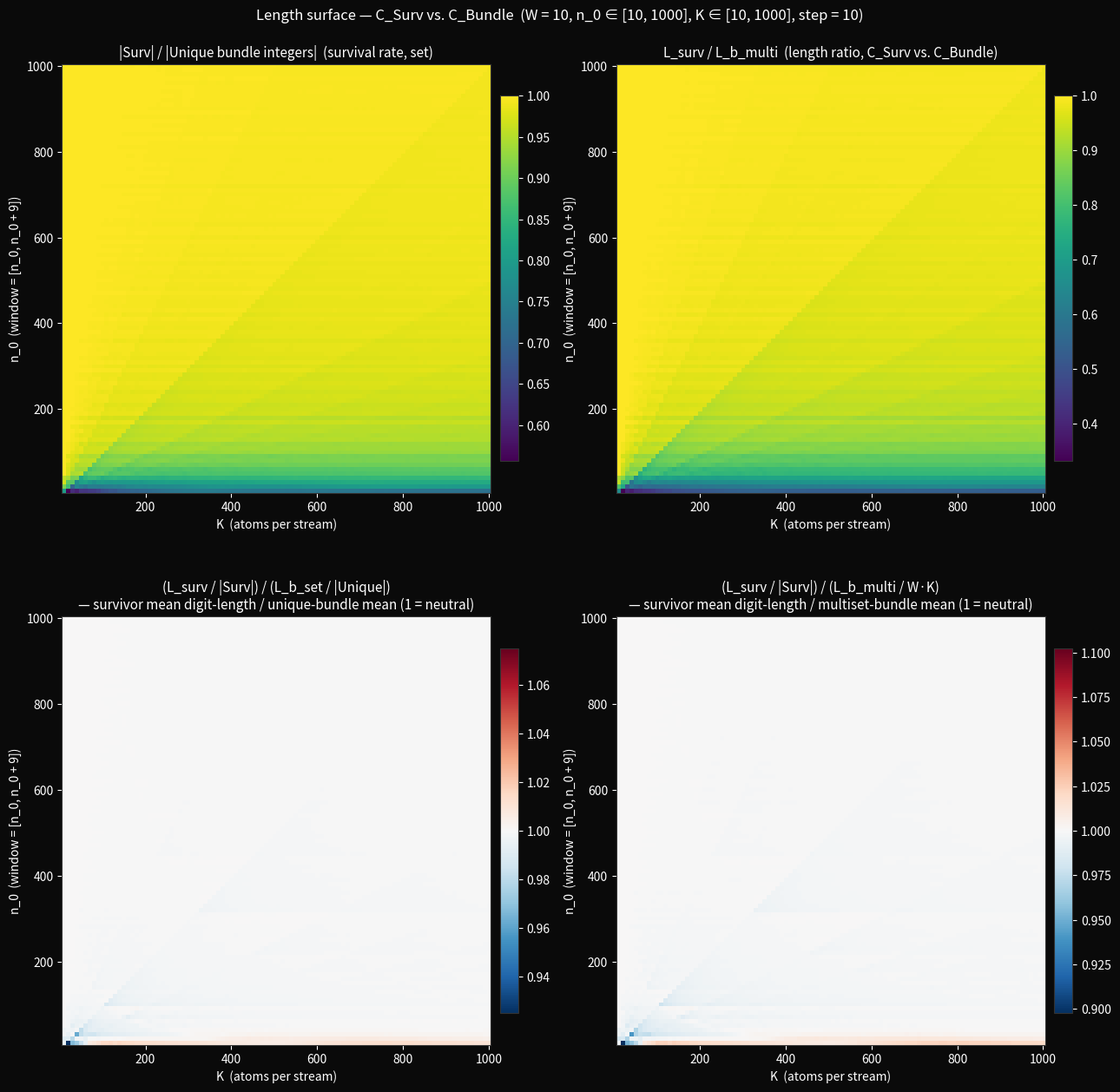

This figure's Python source:
"""
Length surface — does the survivor filter preserve mean digit-length?

Re-runs the l1_grid sweep but records survivor count, unique bundle
count, total survivor digit-length, total bundle digit-length per
cell. Tests whether the magnitude-level "tracking" claim about
C_Surv-as-optimizer extends one rung past L1 deviation: are survivor
integers, on average, the same digit-length as the bundle's?

Two views:

  multiset basis  — bundle is the W*K multiset of stream atoms (with
                    duplicates from cross-stream collisions). This is
                    the C_Bundle real number's actual atom sequence.
                    Mean digit length = L_b_multi / (W*K).

  set basis       — bundle is the deduplicated set of unique integers
                    appearing in the streams. Survivors live inside
                    this set. Mean digit length = L_b_set / n_unique.

Caches l1_grid_lengths.npz with arrays:
  N_UNIQUE   - unique bundle integer count
  N_SURV     - survivor count
  L_B_MULTI  - total digit length of bundle (multiset, length of C_Bundle)
  L_B_SET    - total digit length of bundle (set of unique integers)
  L_SURV     - total digit length of survivors (= length of C_Surv)
"""

import sys
sys.path.insert(0, '../../../../core')
sys.path.insert(0, '.')

import time
import numpy as np
import matplotlib.pyplot as plt
from matplotlib.colors import TwoSlopeNorm

W = 10
N0_VALUES = np.arange(10, 1001, 10)
K_VALUES = np.arange(10, 1001, 10)


def n_primes_vec(n, k):
    blocks = (k + n - 2) // (n - 1)
    m = np.arange(1, blocks * n + 1, dtype=np.int64)
    m_valid = m[m % n != 0]
    return (n * m_valid[:k]).astype(np.int64)


def cell_stats(n0, k, w=W):
    n1 = n0 + w - 1
    parts = [n_primes_vec(n, k) for n in range(n0, n1 + 1)]
    m_arr = np.concatenate(parts)

    dlen_arr = np.floor(np.log10(m_arr)).astype(np.int64) + 1
    L_b_multi = int(dlen_arr.sum())

    unique_vals, counts = np.unique(m_arr, return_counts=True)
    n_unique = unique_vals.size
    dlen_unique = np.floor(np.log10(unique_vals)).astype(np.int64) + 1
    L_b_set = int(dlen_unique.sum())

    surv_mask = (counts == 1)
    n_surv = int(surv_mask.sum())
    L_s = int(dlen_unique[surv_mask].sum())

    return n_unique, n_surv, L_b_multi, L_b_set, L_s


# Sanity check at the Two Tongues panel before sweeping the grid.
print("Sanity check at [2, 10], k=400 (W=9):")
nu, ns, lbm, lbs, ls = cell_stats(2, 400, w=9)
print(f"  n_unique={nu}  n_surv={ns}  L_b_multi={lbm}  "
      f"L_b_set={lbs}  L_surv={ls}")
print(f"  expected: n_surv=1338, L_b_multi=12874, L_surv=4894")
print()

print(f"Computing length grid: {len(N0_VALUES)} x {len(K_VALUES)} "
      f"cells, W={W}...")

t0 = time.time()
N_U = np.zeros((len(N0_VALUES), len(K_VALUES)), dtype=np.int64)
N_S = np.zeros_like(N_U)
L_BM = np.zeros_like(N_U)
L_BS = np.zeros_like(N_U)
L_S = np.zeros_like(N_U)

for i, n0 in enumerate(N0_VALUES):
    for j, k in enumerate(K_VALUES):
        nu, ns, lbm, lbs, ls = cell_stats(int(n0), int(k))
        N_U[i, j] = nu
        N_S[i, j] = ns
        L_BM[i, j] = lbm
        L_BS[i, j] = lbs
        L_S[i, j] = ls
    if (i + 1) % 10 == 0 or i == 0:
        print(f"  rows done: {i + 1}/{len(N0_VALUES)} "
              f"(t={time.time() - t0:.1f}s)")

print(f"Total compute: {time.time() - t0:.1f}s")

np.savez('l1_grid_lengths.npz',
         N_UNIQUE=N_U, N_SURV=N_S,
         L_B_MULTI=L_BM, L_B_SET=L_BS, L_SURV=L_S,
         N0_VALUES=N0_VALUES, K_VALUES=K_VALUES, W=W)
print("-> l1_grid_lengths.npz")

# Derived ratios.
n_multi = float(W) * K_VALUES[None, :]  # W*K, broadcast over n_0 axis
mean_dlen_b_multi = L_BM / n_multi              # digit length per atom slot
mean_dlen_b_set = L_BS / N_U                    # per unique bundle integer
mean_dlen_s = L_S / N_S                         # per survivor

set_ratio = mean_dlen_s / mean_dlen_b_set       # 1 ⇒ filter neutral on dlen
multi_ratio = mean_dlen_s / mean_dlen_b_multi   # 1 ⇒ C_Surv ~ C_Bundle dlen

surv_share_unique = N_S / N_U                   # of unique integers
length_share = L_S / L_BM                       # of C_Bundle digit positions

print()
print(f"survivor-share-of-unique   range: "
      f"[{surv_share_unique.min():.4f}, {surv_share_unique.max():.4f}], "
      f"median {np.median(surv_share_unique):.4f}")
print(f"L_surv / L_b_multi         range: "
      f"[{length_share.min():.4f}, {length_share.max():.4f}], "
      f"median {np.median(length_share):.4f}")
print(f"mean-dlen ratio (set)      range: "
      f"[{set_ratio.min():.4f}, {set_ratio.max():.4f}], "
      f"median {np.median(set_ratio):.4f}")
print(f"mean-dlen ratio (multiset) range: "
      f"[{multi_ratio.min():.4f}, {multi_ratio.max():.4f}], "
      f"median {np.median(multi_ratio):.4f}")

# --- Plot: 2x2 grid ---
fig, axes = plt.subplots(2, 2, figsize=(13, 13))
fig.patch.set_facecolor('#0a0a0a')

step_x = K_VALUES[1] - K_VALUES[0]
step_y = N0_VALUES[1] - N0_VALUES[0]
extent = (K_VALUES[0] - step_x / 2, K_VALUES[-1] + step_x / 2,
          N0_VALUES[0] - step_y / 2, N0_VALUES[-1] + step_y / 2)


def panel(ax, data, title, cmap='viridis', diverging_at=None):
    ax.set_facecolor('#0a0a0a')
    if diverging_at is not None:
        d = np.abs(data - diverging_at).max()
        norm = TwoSlopeNorm(vmin=diverging_at - d, vcenter=diverging_at,
                            vmax=diverging_at + d)
        im = ax.imshow(data, aspect='equal', origin='lower',
                       cmap='RdBu_r', norm=norm,
                       interpolation='nearest', extent=extent)
    else:
        im = ax.imshow(data, aspect='equal', origin='lower', cmap=cmap,
                       interpolation='nearest', extent=extent)
    ax.set_xlabel('K  (atoms per stream)', color='white', fontsize=10)
    ax.set_ylabel(f'n_0  (window = [n_0, n_0 + {W - 1}])',
                  color='white', fontsize=10)
    ax.tick_params(colors='white')
    for spine in ax.spines.values():
        spine.set_color('#333')
    ax.set_title(title, color='white', fontsize=11)
    cbar = plt.colorbar(im, ax=ax, fraction=0.04, pad=0.02)
    cbar.ax.tick_params(colors='white')
    cbar.outline.set_edgecolor('#333')


panel(axes[0, 0], surv_share_unique,
      '|Surv| / |Unique bundle integers|  (survival rate, set)')
panel(axes[0, 1], length_share,
      'L_surv / L_b_multi  (length ratio, C_Surv vs. C_Bundle)')
panel(axes[1, 0], set_ratio,
      '(L_surv / |Surv|) / (L_b_set / |Unique|)\n'
      '— survivor mean digit-length / unique-bundle mean (1 = neutral)',
      diverging_at=1.0)
panel(axes[1, 1], multi_ratio,
      '(L_surv / |Surv|) / (L_b_multi / W·K)\n'
      '— survivor mean digit-length / multiset-bundle mean (1 = neutral)',
      diverging_at=1.0)

fig.suptitle(
    f'Length surface — C_Surv vs. C_Bundle  '
    f'(W = {W}, n_0 ∈ [{N0_VALUES[0]}, {N0_VALUES[-1]}], '
    f'K ∈ [{K_VALUES[0]}, {K_VALUES[-1]}], step = {step_x})',
    color='white', fontsize=12)

plt.tight_layout()
plt.savefig('l1_grid_lengths.png', dpi=180, facecolor='#0a0a0a',
            bbox_inches='tight')
print("-> l1_grid_lengths.png")
